Dataset: tools (GitHub, aiegoo/aitim-hhi). Classes: background, hammer, measuring tape, pliers, screwdriver.

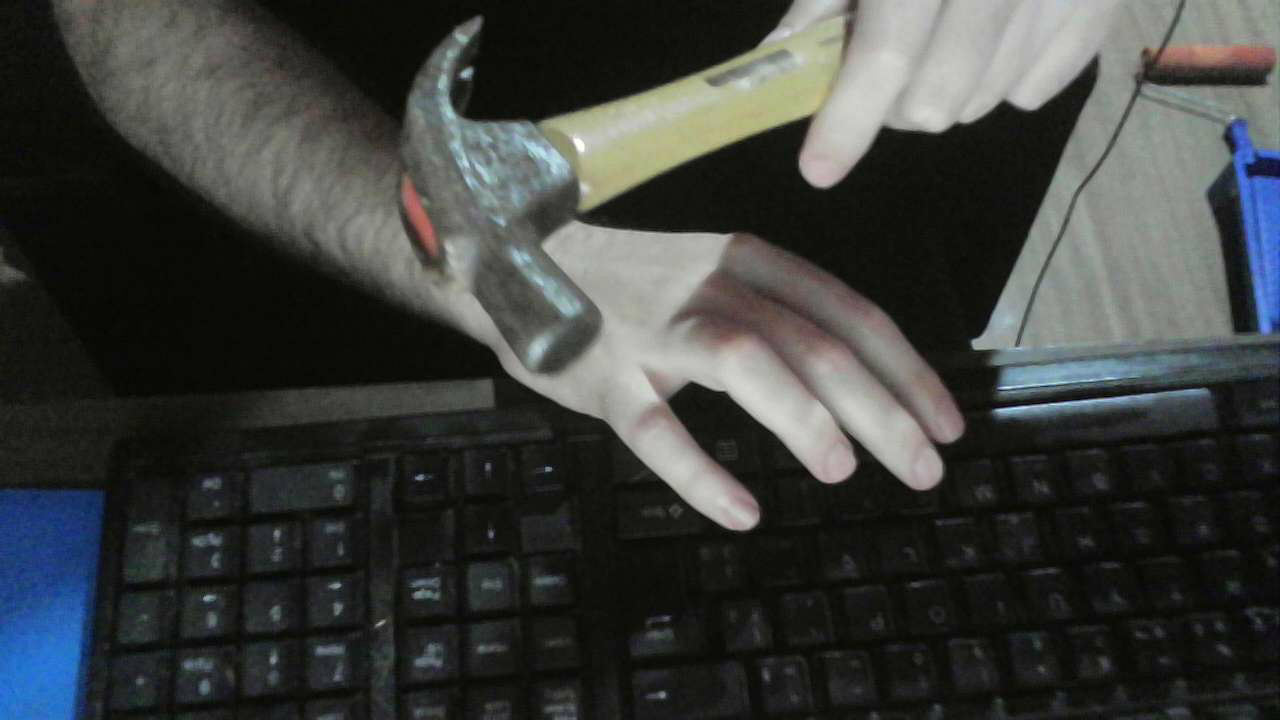
Label: hammer

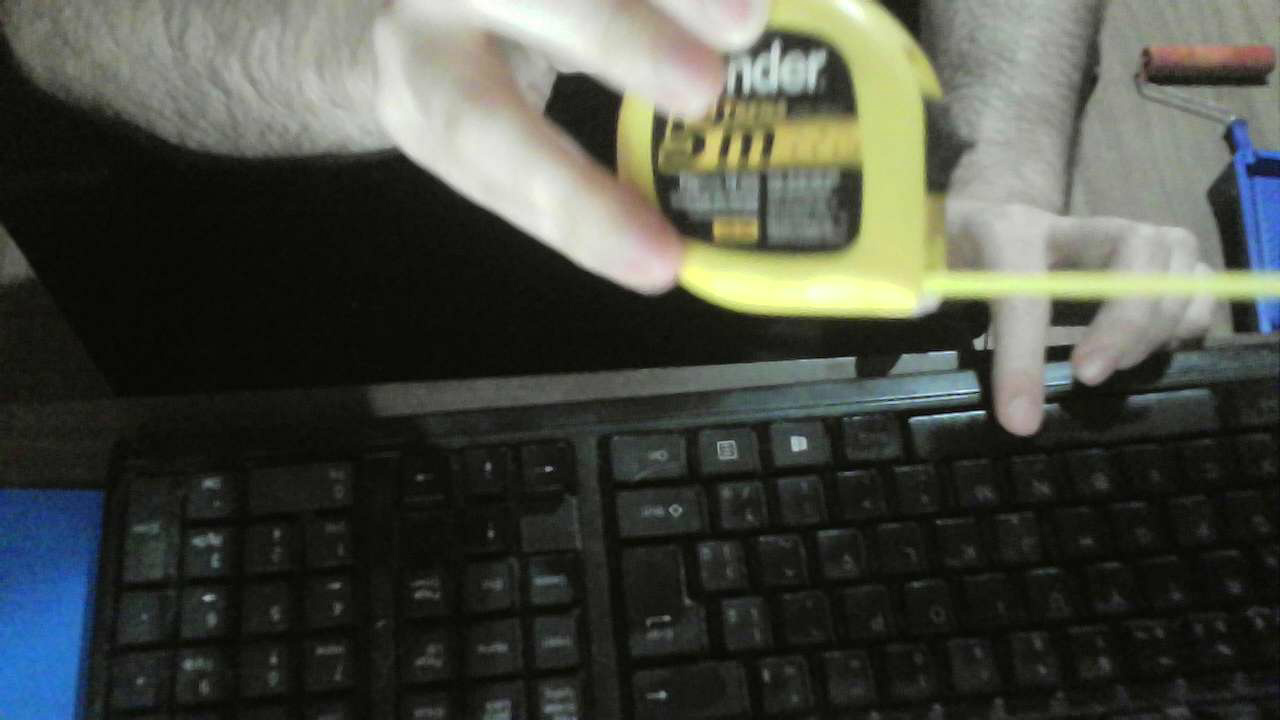
Label: measuring tape

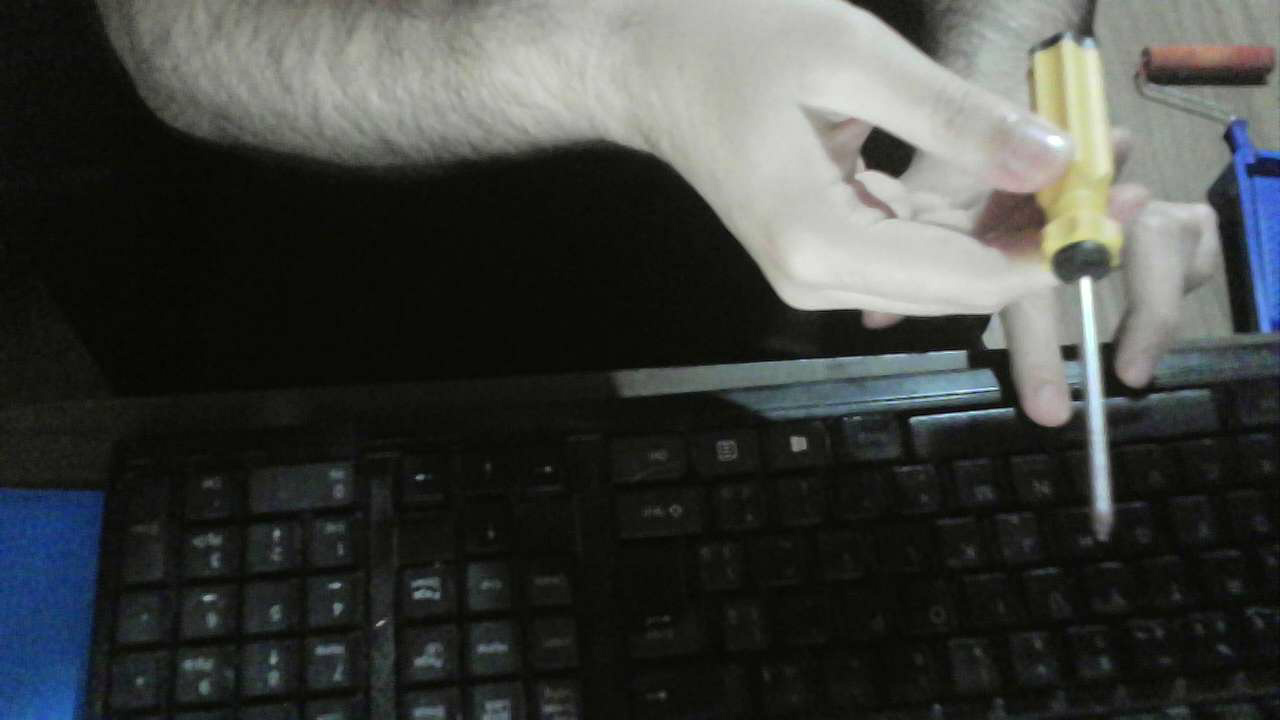
Label: screwdriver

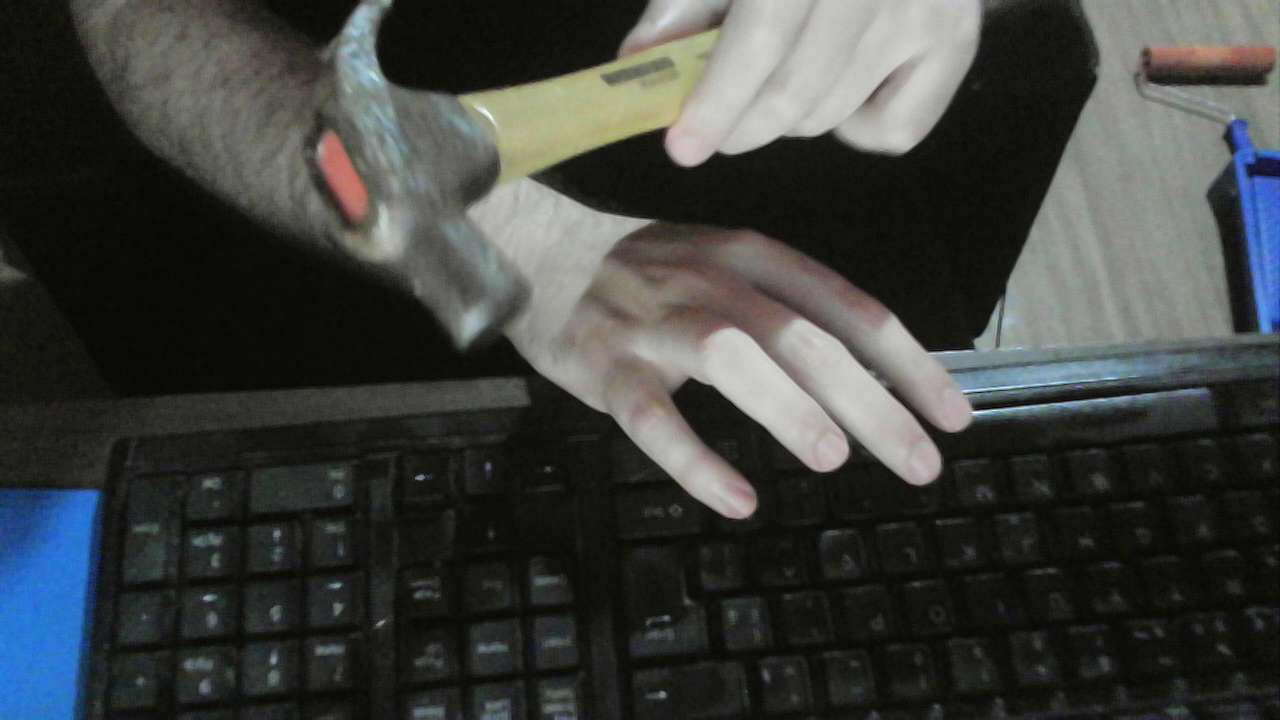
Label: hammer

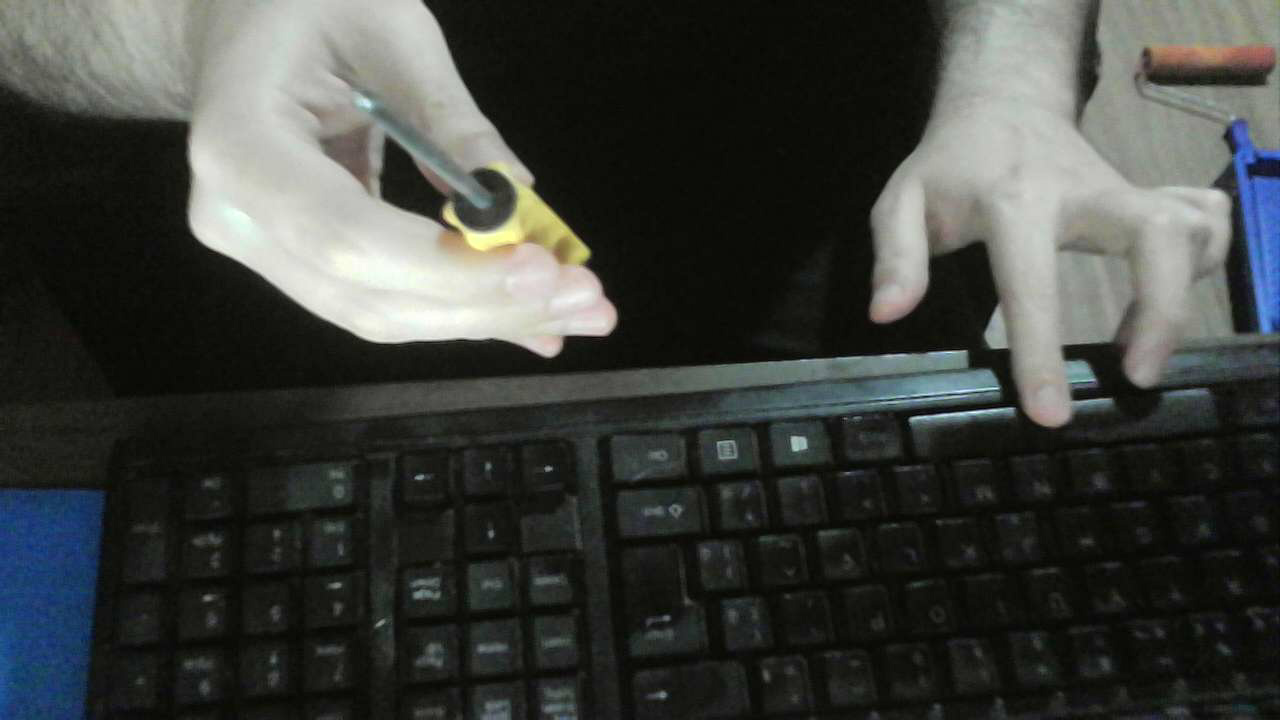
Label: screwdriver

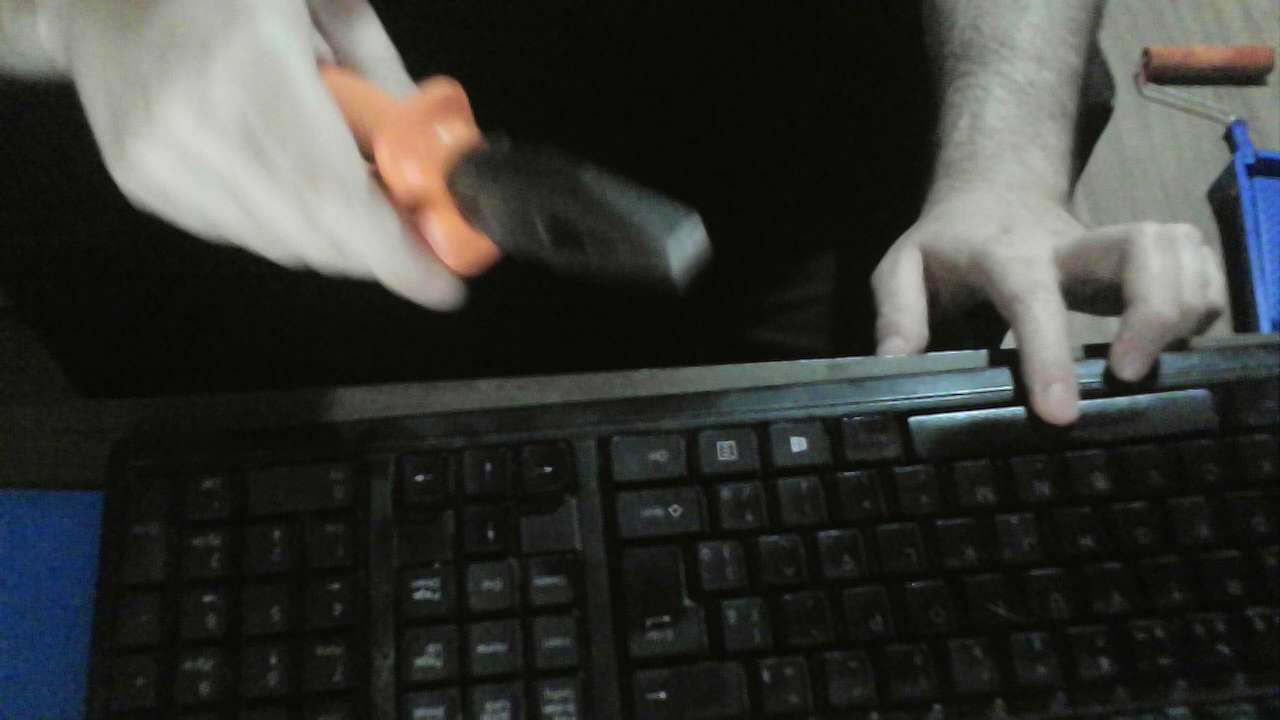
Label: pliers
